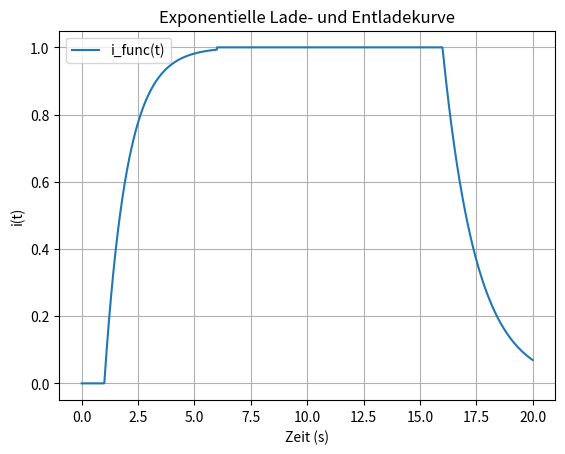

Reproduce this figure in Python.
import numpy as np
import matplotlib.pyplot as plt

def i_func(t):
    """
    Stromverlauf ähnlich zur Lade- und Entladekurve eines Kondensators:
    - 0 bis 1 Sekunde: Wert = 0
    - 1 bis 6 Sekunden: Exponentielles Ansteigen bis ~1
    - 6 bis 16 Sekunden: Wert bleibt ~1
    - Ab 16 Sekunden: Exponentielle Abnahme auf 0
    """
    tau = 1.0  # Zeitkonstante für exponentielles Wachstum
    tau_decay = 1.5  # Zeitkonstante für exponentielle Entladung

    if np.isscalar(t):
        if t < 1:
            return 0.0
        elif t < 6:
            return 1 - np.exp(-(t - 1) / tau)  # Exponentielles Wachstum
        elif t < 16:
            return 1.0
        else:
            return np.exp(-(t - 16) / tau_decay)  # Exponentielle Abnahme
    else:
        t = np.asarray(t)
        values = np.zeros_like(t)
        values[(t >= 1) & (t < 6)] = 1 - np.exp(-(t[(t >= 1) & (t < 6)] - 1) / tau)
        values[(t >= 6) & (t < 16)] = 1.0
        values[t >= 16] = np.exp(-(t[t >= 16] - 16) / tau_decay)
        return values

# Test mit einer grafischen Darstellung
t_values = np.linspace(0, 20, 1000)
i_values = i_func(t_values)

plt.plot(t_values, i_values, label="i_func(t)")
plt.xlabel("Zeit (s)")
plt.ylabel("i(t)")
plt.title("Exponentielle Lade- und Entladekurve")
plt.grid()
plt.legend()
plt.show()